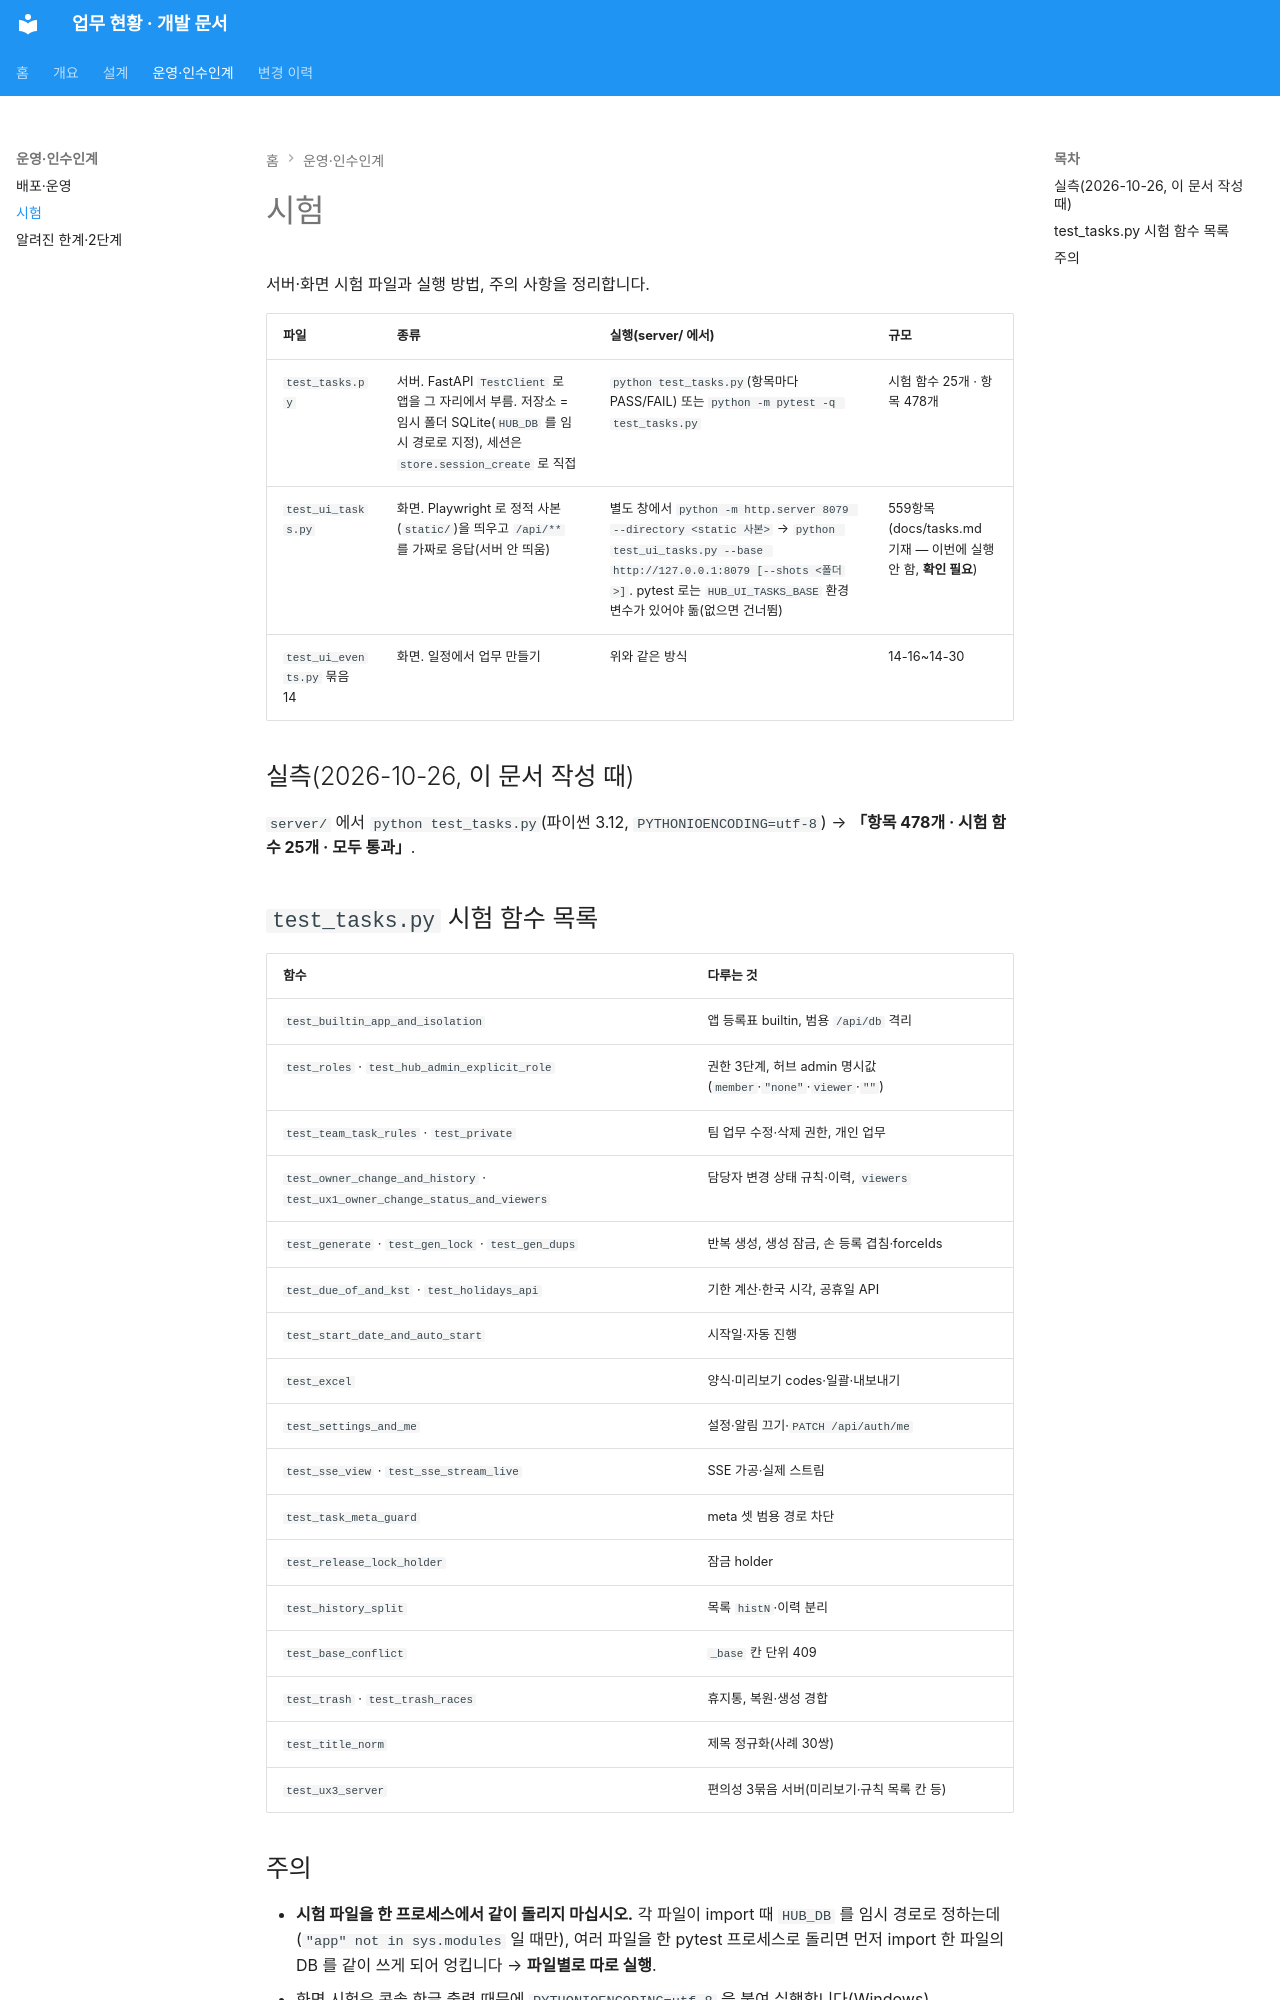

repository: SinokorOfficial/finance-team-tasks-docs · page: testing/index.html · generator: mkdocs

# 시험

서버·화면 시험 파일과 실행 방법, 주의 사항을 정리합니다.


| 파일 | 종류 | 실행(server/ 에서) | 규모 |
|---|---|---|---|
| `test_tasks.py` | 서버. FastAPI `TestClient` 로 앱을 그 자리에서 부름. 저장소 = 임시 폴더 SQLite(`HUB_DB` 를 임시 경로로 지정), 세션은 `store.session_create` 로 직접 | `python test_tasks.py`(항목마다 PASS/FAIL) 또는 `python -m pytest -q test_tasks.py` | 시험 함수 25개 · 항목 478개 |
| `test_ui_tasks.py` | 화면. Playwright 로 정적 사본(`static/`)을 띄우고 `/api/**` 를 가짜로 응답(서버 안 띄움) | 별도 창에서 `python -m http.server 8079 --directory <static 사본>` → `python test_ui_tasks.py --base http://127.0.0.1:8079 [--shots <폴더>]`. pytest 로는 `HUB_UI_TASKS_BASE` 환경 변수가 있어야 돎(없으면 건너뜀) | 559항목(docs/tasks.md 기재 — 이번에 실행 안 함, **확인 필요**) |
| `test_ui_events.py` 묶음 14 | 화면. 일정에서 업무 만들기 | 위와 같은 방식 | 14-16~14-30 |

## 실측(2026-10-26, 이 문서 작성 때)

`server/` 에서 `python test_tasks.py`(파이썬 3.12, `PYTHONIOENCODING=utf-8`) → **「항목 478개 · 시험 함수 25개 · 모두 통과」**.

## `test_tasks.py` 시험 함수 목록

| 함수 | 다루는 것 |
|---|---|
| `test_builtin_app_and_isolation` | 앱 등록표 builtin, 범용 `/api/db` 격리 |
| `test_roles` · `test_hub_admin_explicit_role` | 권한 3단계, 허브 admin 명시값(`member`·`"none"`·`viewer`·`""`) |
| `test_team_task_rules` · `test_private` | 팀 업무 수정·삭제 권한, 개인 업무 |
| `test_owner_change_and_history` · `test_ux1_owner_change_status_and_viewers` | 담당자 변경 상태 규칙·이력, `viewers` |
| `test_generate` · `test_gen_lock` · `test_gen_dups` | 반복 생성, 생성 잠금, 손 등록 겹침·forceIds |
| `test_due_of_and_kst` · `test_holidays_api` | 기한 계산·한국 시각, 공휴일 API |
| `test_start_date_and_auto_start` | 시작일·자동 진행 |
| `test_excel` | 양식·미리보기 codes·일괄·내보내기 |
| `test_settings_and_me` | 설정·알림 끄기·`PATCH /api/auth/me` |
| `test_sse_view` · `test_sse_stream_live` | SSE 가공·실제 스트림 |
| `test_task_meta_guard` | meta 셋 범용 경로 차단 |
| `test_release_lock_holder` | 잠금 holder |
| `test_history_split` | 목록 `histN`·이력 분리 |
| `test_base_conflict` | `_base` 칸 단위 409 |
| `test_trash` · `test_trash_races` | 휴지통, 복원·생성 경합 |
| `test_title_norm` | 제목 정규화(사례 30쌍) |
| `test_ux3_server` | 편의성 3묶음 서버(미리보기·규칙 목록 칸 등) |
